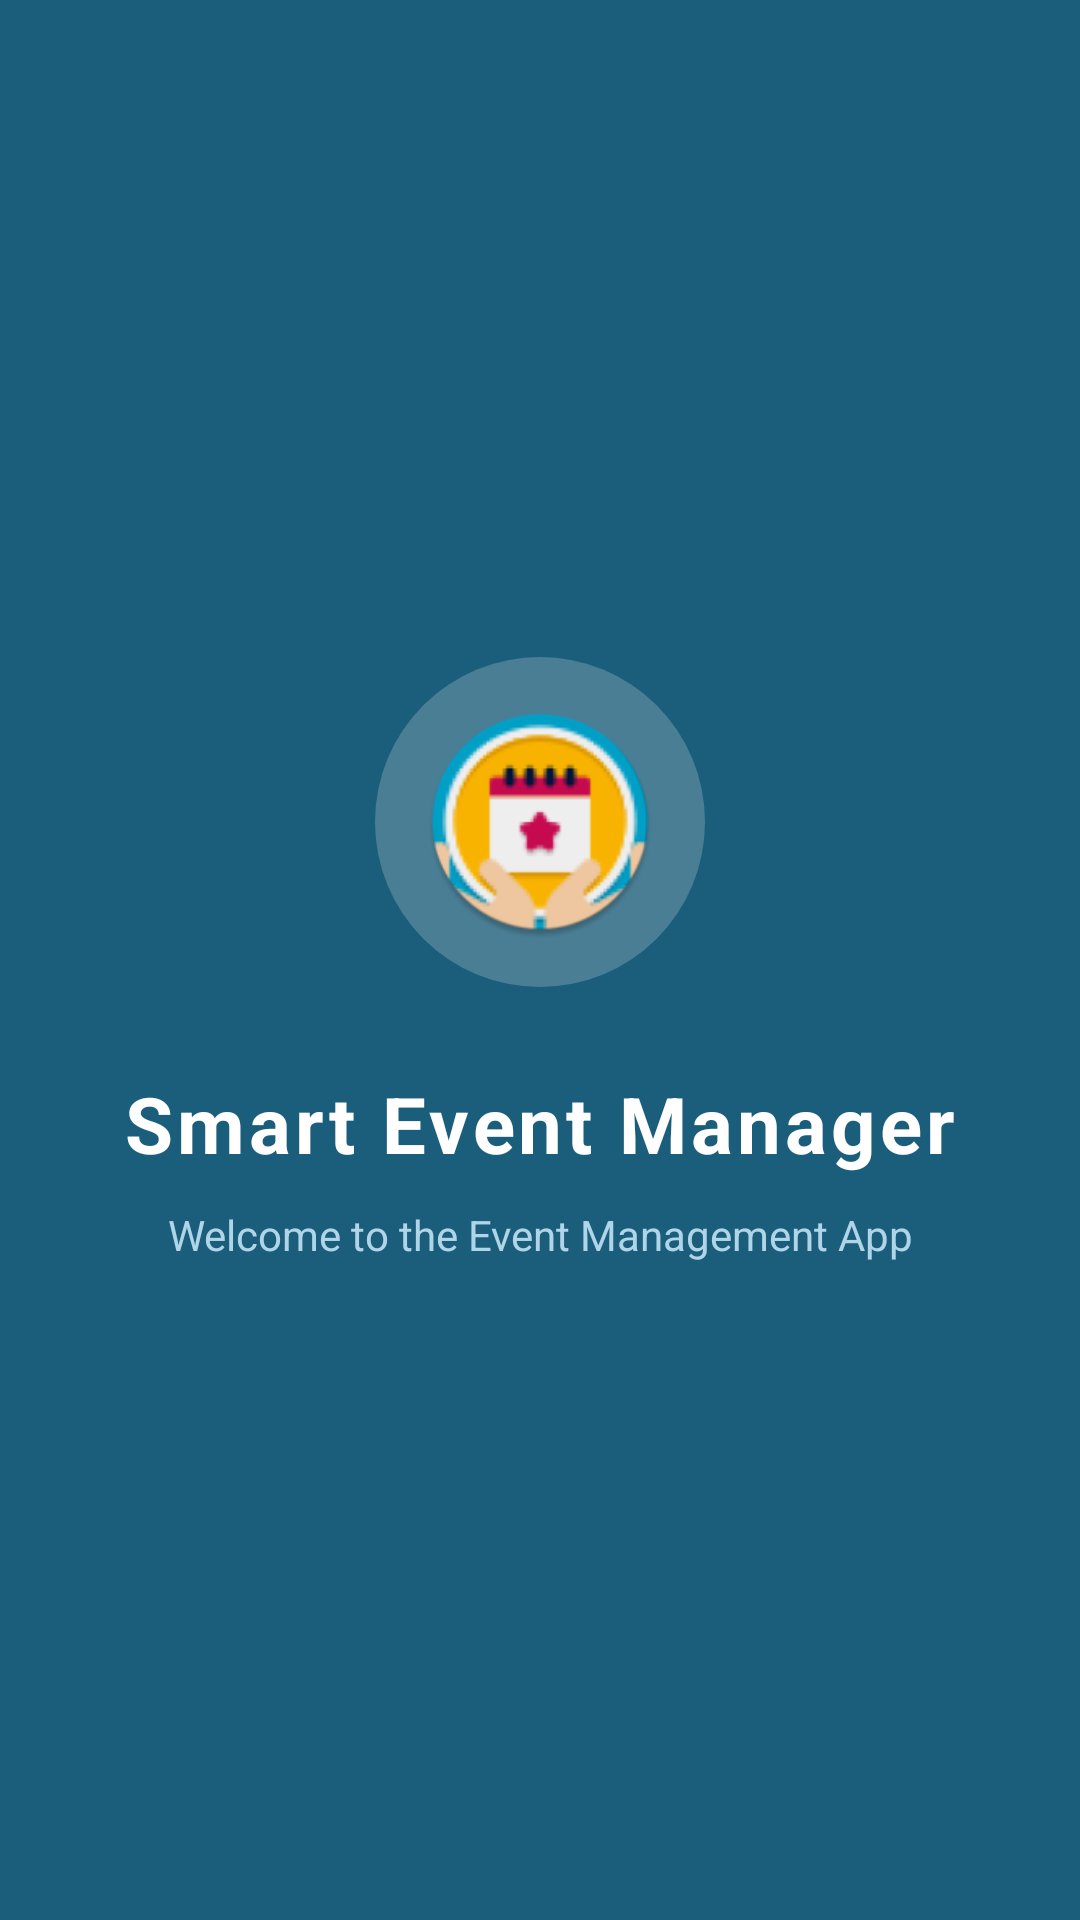

Android layout source for this screen:
<!-- AndroidManifest.xml: activity theme Theme.EventManagementApplication.Splash -->
<!-- res/layout/activity_splash.xml -->
<?xml version="1.0" encoding="utf-8"?>
<RelativeLayout xmlns:android="http://schemas.android.com/apk/res/android"
    android:layout_width="match_parent"
    android:layout_height="match_parent"
    android:background="@color/splash_bg">

    <LinearLayout
        android:layout_width="wrap_content"
        android:layout_height="wrap_content"
        android:orientation="vertical"
        android:gravity="center_horizontal"
        android:layout_centerInParent="true"
        android:padding="32dp">

        
        <ImageView
            android:id="@+id/ivLogo"
            android:layout_width="110dp"
            android:layout_height="110dp"
            android:src="@mipmap/ic_launcher_round"
            android:contentDescription="App Logo"
            android:background="@drawable/circle_white_bg"
            android:padding="16dp" />

        
        <TextView
            android:layout_width="wrap_content"
            android:layout_height="wrap_content"
            android:text="Smart Event Manager"
            android:textSize="26sp"
            android:textStyle="bold"
            android:textColor="@color/white"
            android:letterSpacing="0.05"
            android:layout_marginTop="28dp" />

        
        <TextView
            android:layout_width="wrap_content"
            android:layout_height="wrap_content"
            android:text="Welcome to the Event Management App"
            android:textSize="14sp"
            android:textColor="#B0D4E8"
            android:layout_marginTop="10dp"
            android:gravity="center" />

    </LinearLayout>

</RelativeLayout>
<!-- resources referenced by this layout -->
<resources>
  <color name="splash_bg">#1B5E7B</color>
  <color name="white">#FFFFFFFF</color>
  <!-- drawable circle_white_bg (drawable) -->
  <?xml version="1.0" encoding="utf-8"?>
  <shape xmlns:android="http://schemas.android.com/apk/res/android"
      android:shape="oval">
      <solid android:color="#33FFFFFF" />
      <size
          android:width="110dp"
          android:height="110dp" />
  </shape>
  <!-- mipmap ic_launcher_round: webp bitmap (mipmap-hdpi, 6142 bytes) -->
  <style name="Theme.EventManagementApplication.Splash" parent="Theme.MaterialComponents.DayNight.NoActionBar">
          <item name="colorPrimary">@color/primary</item>
          <item name="colorPrimaryVariant">@color/primary_dark</item>
          <item name="colorOnPrimary">@color/white</item>
          <item name="android:statusBarColor">@color/primary_dark</item>
          <item name="android:windowBackground">@color/splash_bg</item>
      </style>
  <color name="primary">#1B5E7B</color>
  <color name="primary_dark">#0F3D52</color>
</resources>
